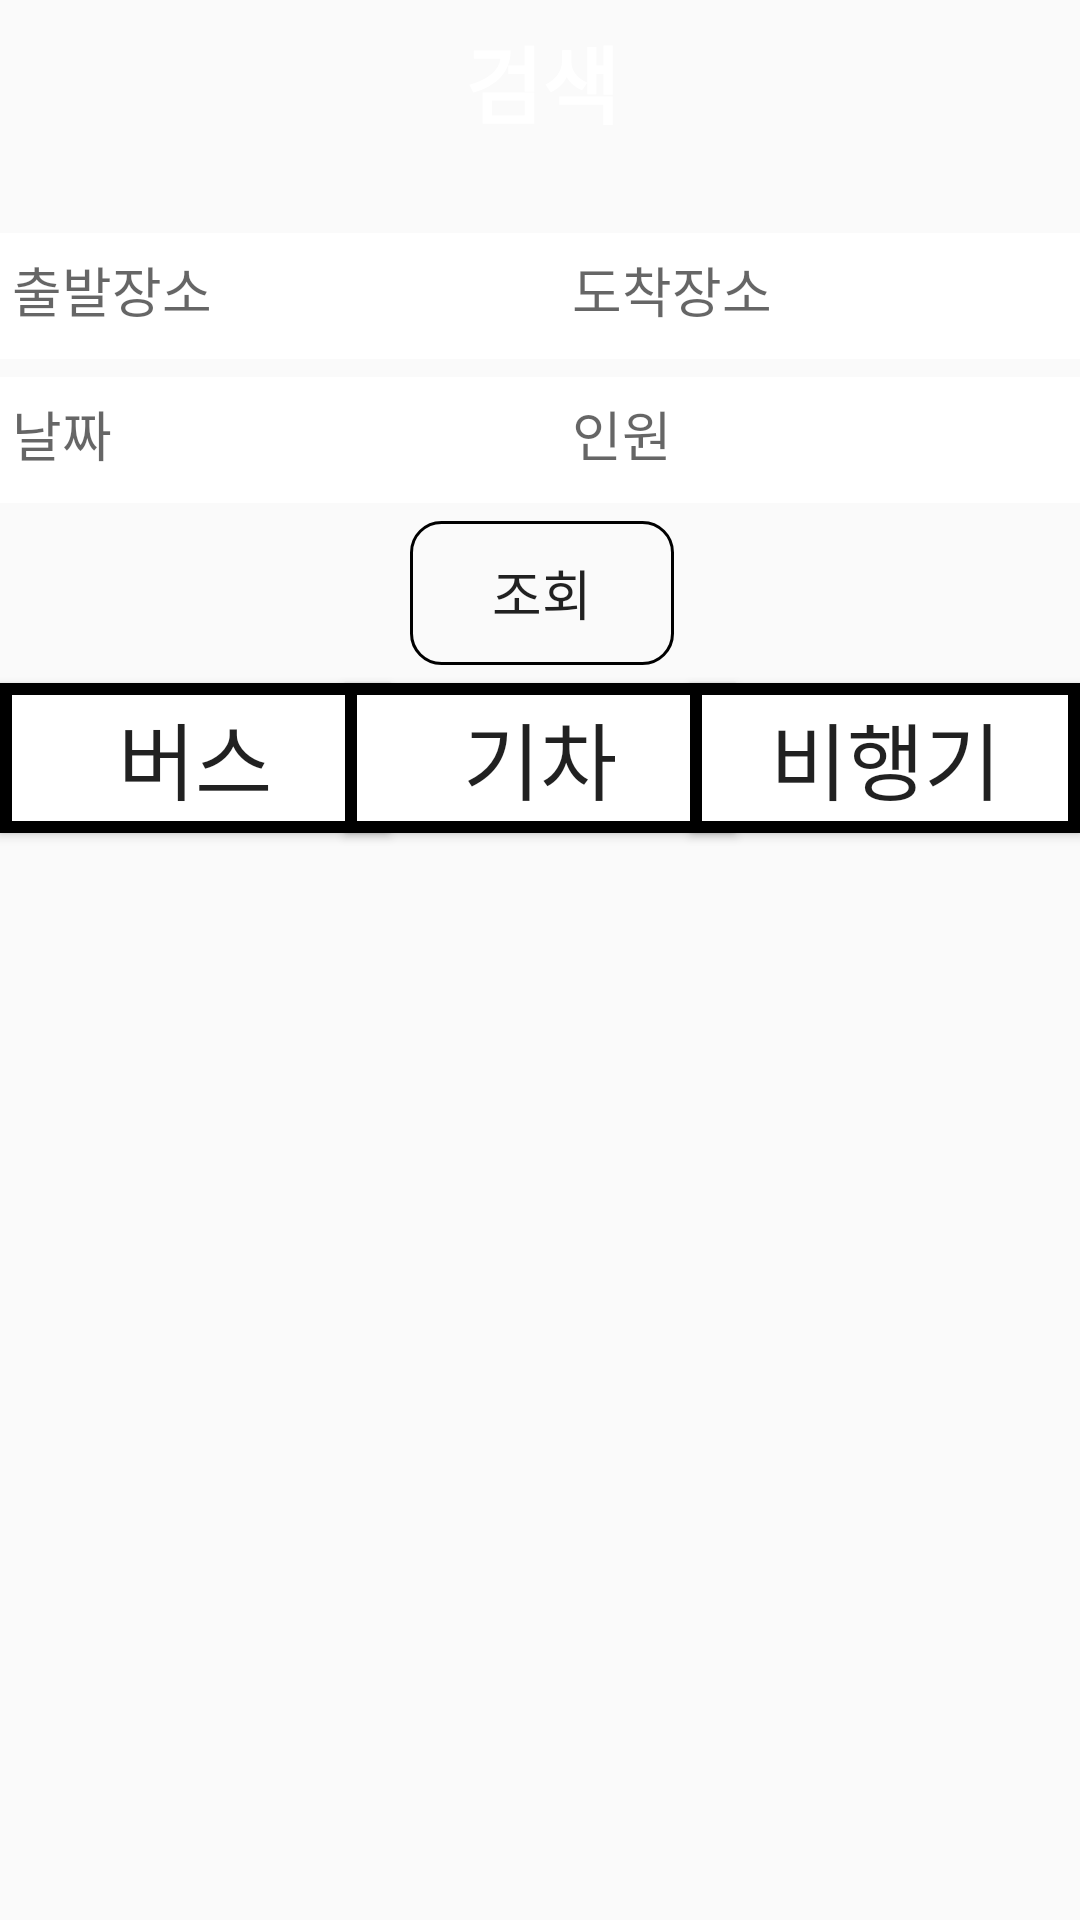

The Android layout XML behind this screen, and the referenced resources:
<!-- AndroidManifest.xml: application theme Theme.Maptest -->
<!-- res/layout/activity_result.xml -->
<?xml version="1.0" encoding="utf-8"?>
<androidx.constraintlayout.widget.ConstraintLayout
    xmlns:android="http://schemas.android.com/apk/res/android"
    xmlns:tools="http://schemas.android.com/tools"
    xmlns:app="http://schemas.android.com/apk/res-auto"
    android:layout_width="match_parent"
    android:layout_height="match_parent"
    tools:context=".ResultActivity">

    <androidx.constraintlayout.widget.ConstraintLayout
        android:id="@+id/result_layout"
        android:layout_width="409dp"
        android:layout_height="wrap_content"
        android:background="@color/skyblue"
        app:layout_constraintEnd_toEndOf="parent"
        app:layout_constraintStart_toStartOf="parent"
        app:layout_constraintTop_toTopOf="parent">

        <TextView
            android:id="@+id/main_tv"
            android:layout_width="wrap_content"
            android:layout_height="wrap_content"
            android:text="검색"
            android:textColor="#FFFFFF"
            android:textSize="28sp"
            android:textStyle="bold"
            app:layout_constraintBottom_toBottomOf="@+id/result_backbt"
            app:layout_constraintEnd_toEndOf="parent"
            app:layout_constraintStart_toStartOf="parent"
            app:layout_constraintTop_toTopOf="@+id/result_backbt" />

        <Button
            android:id="@+id/result_backbt"
            android:layout_width="42dp"
            android:layout_height="42dp"
            android:layout_marginStart="16dp"
            android:layout_marginTop="6dp"
            android:background="@drawable/ic_baseline_arrow_back_ios_24"
            android:backgroundTint="#FFFFFF"
            app:layout_constraintStart_toStartOf="parent"
            app:layout_constraintTop_toTopOf="parent" />

        <EditText
            android:id="@+id/result_finishtv"
            android:layout_width="0dp"
            android:layout_height="42dp"
            android:layout_marginTop="30dp"
            android:layout_marginEnd="18dp"
            android:layout_marginBottom="6dp"
            android:background="@drawable/edittext_line"
            android:ems="10"
            android:hint="도착장소"
            android:inputType="textPersonName"
            android:padding="10dp"
            android:textColor="#FFFFFF"
            app:layout_constraintBottom_toTopOf="@+id/result_persontv"
            app:layout_constraintEnd_toEndOf="parent"
            app:layout_constraintStart_toEndOf="@+id/result_starttv"
            app:layout_constraintTop_toBottomOf="@+id/main_tv" />

        <EditText
            android:id="@+id/result_starttv"
            android:layout_width="0dp"
            android:layout_height="42dp"
            android:layout_marginStart="18dp"
            android:background="@drawable/edittext_line"
            android:ems="10"
            android:hint="출발장소"
            android:inputType="textPersonName"
            android:padding="10dp"
            android:textColor="#FFFFFF"
            app:layout_constraintBottom_toBottomOf="@+id/result_finishtv"
            app:layout_constraintEnd_toStartOf="@+id/result_finishtv"
            app:layout_constraintHorizontal_bias="1.0"
            app:layout_constraintStart_toStartOf="parent"
            app:layout_constraintTop_toTopOf="@+id/result_finishtv"
            app:layout_constraintVertical_bias="0.0" />

        <EditText
            android:id="@+id/result_daytv"
            android:layout_width="0dp"
            android:layout_height="42dp"
            android:layout_marginStart="18dp"
            android:layout_marginTop="6dp"
            android:background="@drawable/edittext_line"
            android:ems="10"
            android:hint="날짜"
            android:inputType="textPersonName"
            android:padding="10dp"
            android:textColor="#FFFFFF"
            app:layout_constraintBottom_toBottomOf="@+id/result_persontv"
            app:layout_constraintEnd_toStartOf="@+id/result_persontv"
            app:layout_constraintStart_toStartOf="parent"
            app:layout_constraintTop_toBottomOf="@+id/result_starttv" />

        <EditText
            android:id="@+id/result_persontv"
            android:layout_width="0dp"
            android:layout_height="42dp"
            android:layout_marginTop="6dp"
            android:layout_marginEnd="18dp"
            android:background="@drawable/edittext_line"
            android:ems="10"
            android:hint="인원"
            android:inputType="textPersonName"
            android:padding="10dp"
            android:textColor="#FFFFFF"
            app:layout_constraintEnd_toEndOf="parent"
            app:layout_constraintStart_toEndOf="@+id/result_daytv"
            app:layout_constraintTop_toBottomOf="@+id/result_finishtv" />

        <Button
            android:id="@+id/result_searchbt"
            android:layout_width="wrap_content"
            android:layout_height="wrap_content"
            android:layout_marginTop="6dp"
            android:layout_marginBottom="6dp"
            android:background="@drawable/round_button"
            android:text="조회"
            android:textSize="18sp"
            app:layout_constraintBottom_toBottomOf="parent"
            app:layout_constraintEnd_toEndOf="parent"
            app:layout_constraintStart_toStartOf="parent"
            app:layout_constraintTop_toBottomOf="@+id/result_daytv" />

    </androidx.constraintlayout.widget.ConstraintLayout>

    <Button
        android:id="@+id/result_busbt"
        android:layout_width="130dp"
        android:layout_height="50dp"
        android:background="@drawable/blackline"
        android:gravity="center"
        android:text="버스"
        android:textSize="28sp"
        app:layout_constraintStart_toStartOf="parent"
        app:layout_constraintTop_toBottomOf="@+id/result_layout" />

    <Button
        android:id="@+id/result_trainbt"
        android:layout_width="130dp"
        android:layout_height="50dp"
        android:background="@drawable/blackline"
        android:text="기차"
        android:textSize="28sp"
        app:layout_constraintEnd_toStartOf="@+id/result_airplanebt"
        app:layout_constraintStart_toEndOf="@+id/result_busbt"
        app:layout_constraintTop_toBottomOf="@+id/result_layout" />

    <Button
        android:id="@+id/result_airplanebt"
        android:layout_width="130dp"
        android:layout_height="50dp"
        android:background="@drawable/blackline"
        android:text="비행기"
        android:textSize="28sp"
        app:layout_constraintEnd_toEndOf="parent"
        app:layout_constraintTop_toBottomOf="@+id/result_layout" />
</androidx.constraintlayout.widget.ConstraintLayout>
<!-- resources referenced by this layout -->
<resources>
  <!-- drawable blackline (drawable) -->
  <?xml version="1.0" encoding="utf-8"?>
  <layer-list xmlns:android="http://schemas.android.com/apk/res/android">
  
      <item>
          <shape android:shape="rectangle">
              <solid android:color="@color/black" />
          </shape>
  
      </item>
  
      <item android:top = "4dp"
          android:right= "4dp"
          android:left="4dp"
          android:bottom="4dp">
  
          <shape android:shape="rectangle">
              <solid android:color="@color/white" />
          </shape>
  
      </item>
  
  </layer-list>
  <!-- drawable edittext_line (drawable) -->
  <?xml version="1.0" encoding="utf-8"?>
  <layer-list xmlns:android="http://schemas.android.com/apk/res/android">
  
      <item>
          <shape android:shape="rectangle">
              <solid android:color="#ffffff" />
          </shape>
  
      </item>
  
      <item android:top = "2dp"
          android:right= "2dp"
          android:left="2dp"
          android:bottom="2dp">
  
          <shape android:shape="rectangle">
              <solid android:color="@color/skyblue" />
          </shape>
  
      </item>
  </layer-list>
  <!-- drawable round_button (drawable) -->
  <?xml version="1.0" encoding="utf-8"?>
  <shape xmlns:android="http://schemas.android.com/apk/res/android"
      android:shape="rectangle">
  
      <corners android:radius="10dp" />
  
      <solid
          android:color="#00ff0000"/>
  
      <stroke
          android:color="@color/black"
          android:width="1dp"/>
  
  </shape>
  <style name="Theme.Maptest" parent="Theme.AppCompat.Light">
          
          <item name="colorPrimary">@color/purple_500</item>
          <item name="colorPrimaryVariant">@color/purple_700</item>
          <item name="colorOnPrimary">@color/white</item>
          
          <item name="colorSecondary">@color/teal_200</item>
          <item name="colorSecondaryVariant">@color/teal_700</item>
          <item name="colorOnSecondary">@color/black</item>
          
          <item name="android:statusBarColor" tools:targetApi="l">?attr/colorPrimaryVariant</item>
          
      </style>
  <!-- not gathered from this repository: default colours our renderer supplied (Android Studio template values) -->
  <color name="purple_500">#FF6200EE</color>
  <color name="purple_700">#FF3700B3</color>
  <color name="teal_200">#FF03DAC5</color>
  <color name="teal_700">#FF018786</color>
  <color name="black">#FF000000</color>
  <color name="white">#FFFFFFFF</color>
</resources>
